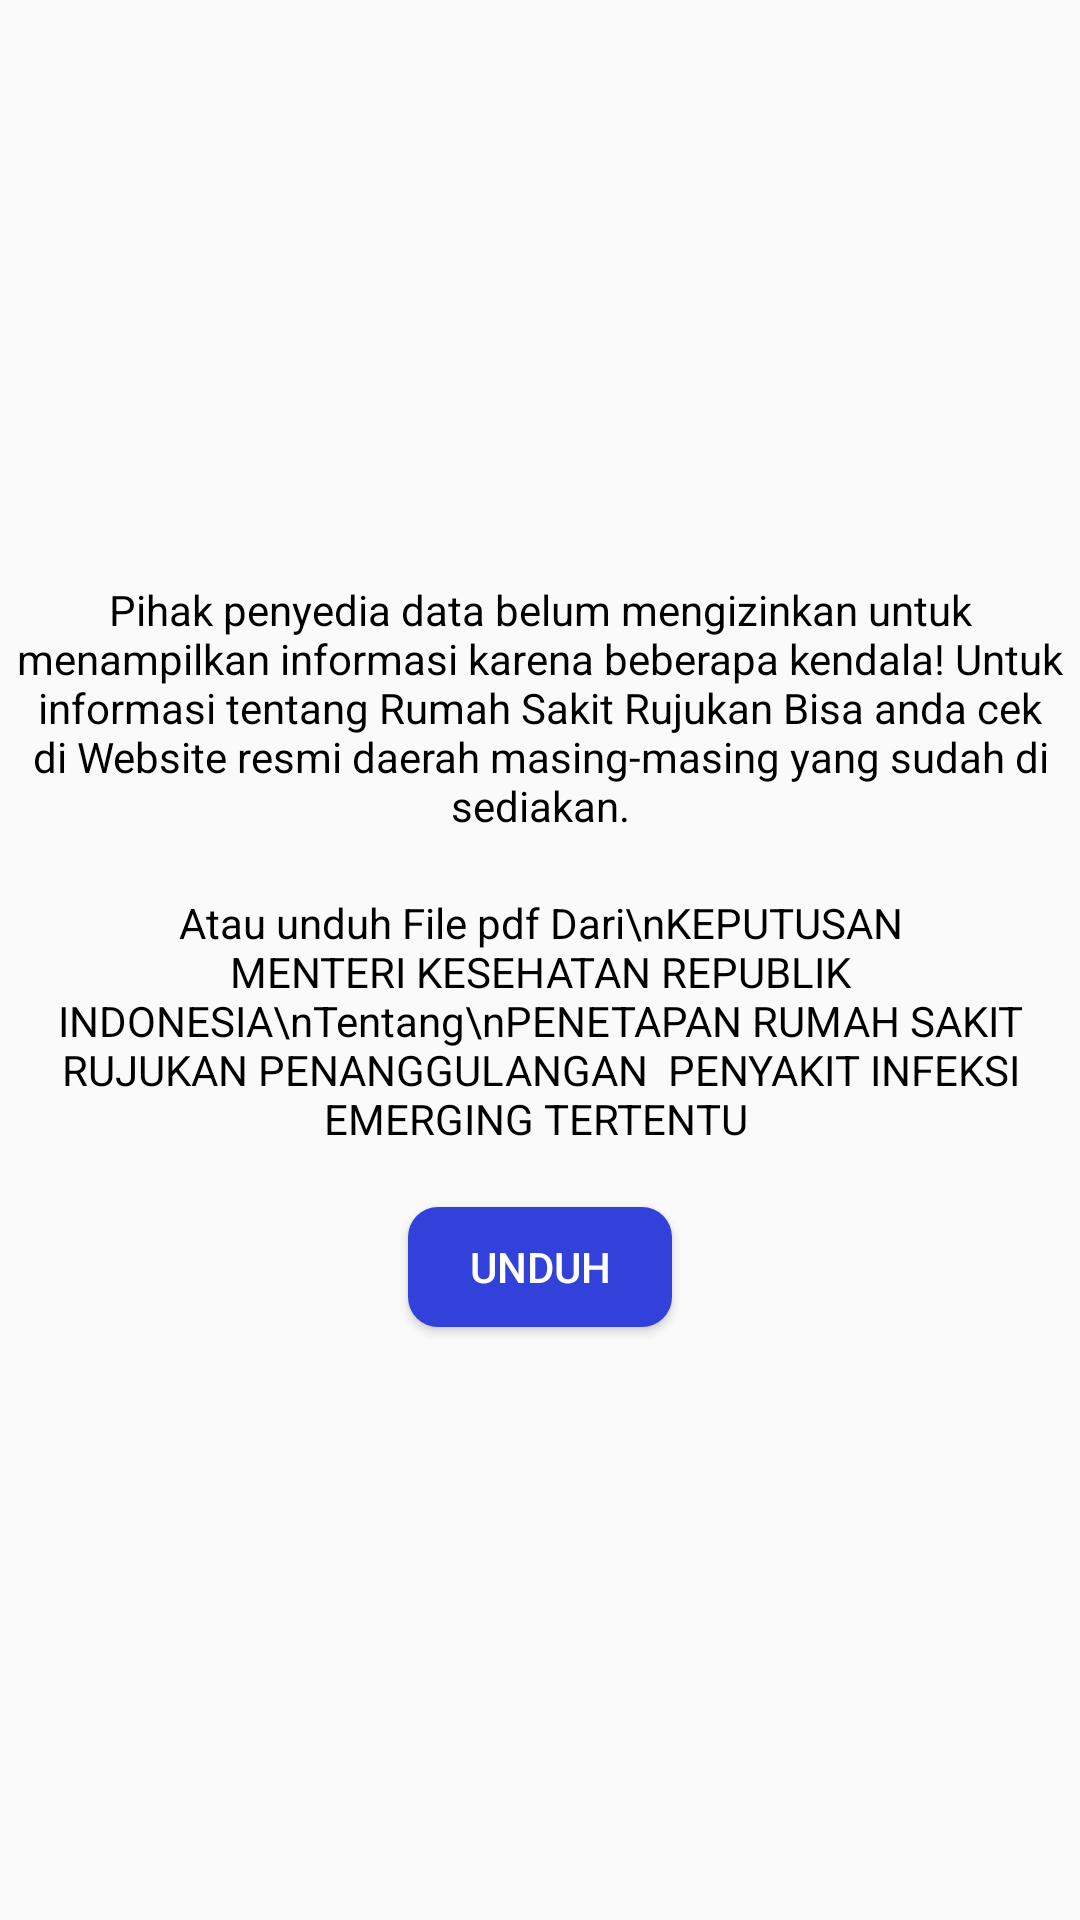

Here is an Android app screen rendered from its layout file. Give the layout XML and the strings, colors and styles it references.
<!-- AndroidManifest.xml: application theme AppTheme -->
<!-- res/layout/dialog_rs_rujukan.xml -->
<?xml version="1.0" encoding="utf-8"?>
<LinearLayout
    android:gravity="center"
    xmlns:android="http://schemas.android.com/apk/res/android"
    android:orientation="vertical"
    android:layout_marginHorizontal="24dp"
    android:layout_width="match_parent"
    android:layout_height="match_parent">


    <TextView
        android:gravity="center"
        android:textColor="@color/hitam"
        android:id="@+id/tv_help_URL"
        android:layout_marginBottom="20dp"
        android:layout_marginTop="16dp"
        android:text="Pihak penyedia data belum mengizinkan untuk menampilkan informasi karena beberapa kendala! Untuk informasi tentang Rumah Sakit Rujukan Bisa anda cek di Website resmi daerah masing-masing yang sudah di sediakan."
        android:layout_width="match_parent"
        android:layout_height="wrap_content"/>

    <TextView
        android:textColor="@color/hitam"
        android:gravity="center"
        android:text="Atau unduh File pdf Dari\nKEPUTUSAN MENTERI KESEHATAN REPUBLIK INDONESIA\nTentang\nPENETAPAN RUMAH SAKIT RUJUKAN PENANGGULANGAN  PENYAKIT INFEKSI EMERGING TERTENTU "
        android:layout_width="wrap_content"
        android:layout_height="wrap_content"/>

    <Button
        android:id="@+id/btn_unduh"
        android:text="Unduh"
        android:textColor="@color/putih"
        android:layout_marginTop="20dp"
        android:layout_marginBottom="20dp"
        android:background="@drawable/bg_btn_unduh"
        android:layout_width="wrap_content"
        android:layout_height="40dp"/>



</LinearLayout>
<!-- resources referenced by this layout -->
<resources>
  <color name="hitam">#000000</color>
  <color name="putih">#FFFFFF</color>
  <!-- drawable bg_btn_unduh (drawable) -->
  <?xml version="1.0" encoding="utf-8"?>
  <shape android:shape="rectangle" xmlns:android="http://schemas.android.com/apk/res/android">
  
      <solid android:color="@color/biruterang"/>
      <corners android:radius="10dp"/>
  
  </shape>
  <style name="AppTheme" parent="Theme.AppCompat.Light.NoActionBar">
          
          <item name="colorPrimary">@color/colorPrimary</item>
          <item name="colorPrimaryDark">@color/colorPrimaryDark</item>
          <item name="colorAccent">@color/colorAccent</item>
          <item name="android:windowActionBarOverlay">true</item>
      </style>
  <color name="biruterang">#3141DA</color>
  <color name="colorPrimary">#06106B</color>
  <color name="colorPrimaryDark">#C92F03</color>
  <color name="colorAccent">#D81B60</color>
</resources>
